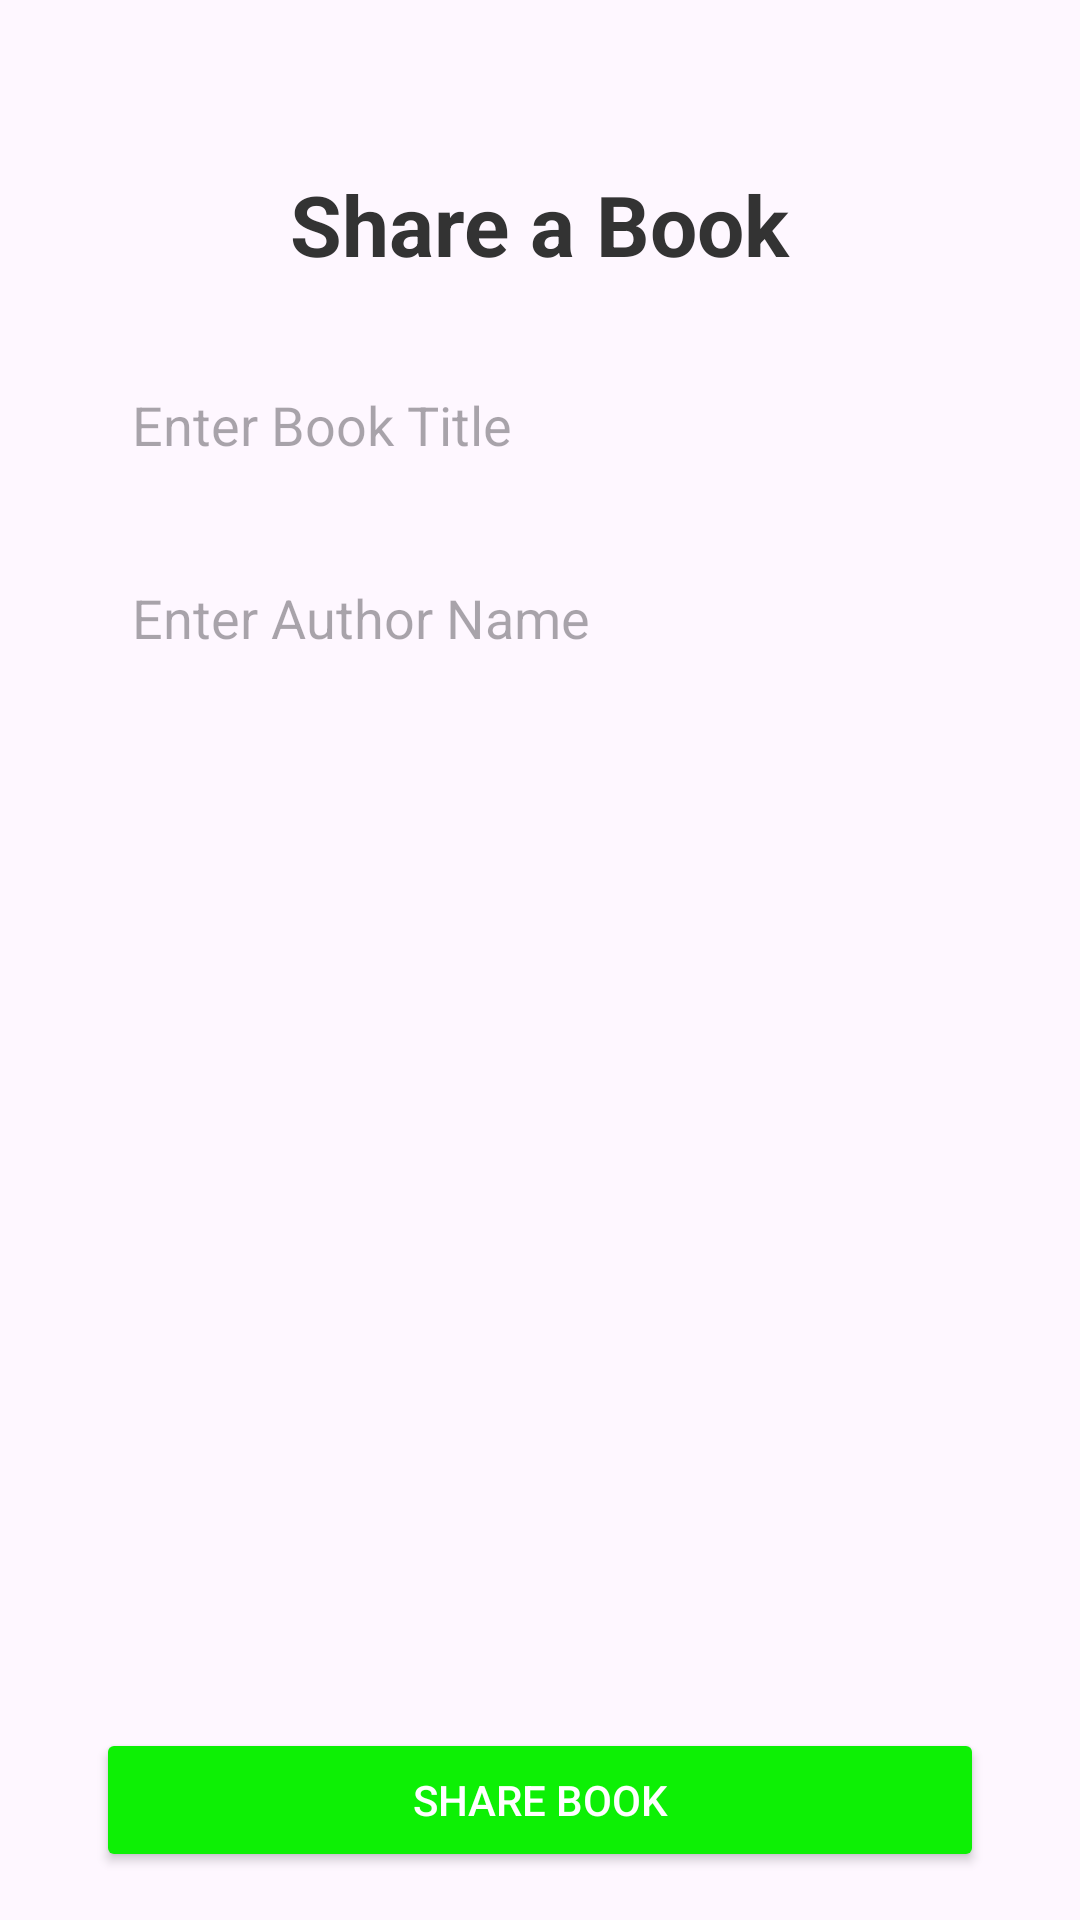

Reconstruct the res/layout file that produces this screen, plus the resources it refers to.
<!-- AndroidManifest.xml: application theme Theme.BookSharing_Application -->
<!-- res/layout/fragment_sharebook.xml -->
<?xml version="1.0" encoding="utf-8"?>
<androidx.constraintlayout.widget.ConstraintLayout xmlns:android="http://schemas.android.com/apk/res/android"
    xmlns:app="http://schemas.android.com/apk/res-auto"
    xmlns:tools="http://schemas.android.com/tools"
    android:layout_width="match_parent"
    android:layout_height="match_parent"
    android:padding="16dp"
    tools:context=".ShareBook">



    
    <TextView
        android:id="@+id/shareBookTitle"
        android:layout_width="wrap_content"
        android:layout_height="wrap_content"
        android:text="Share a Book"
        android:textSize="28sp"
        android:textStyle="bold"
        android:textColor="#333"

        android:layout_marginTop="40dp"
        app:layout_constraintTop_toTopOf="parent"
        app:layout_constraintEnd_toEndOf="parent"
        app:layout_constraintStart_toStartOf="parent"
        app:layout_constraintHorizontal_bias="0.5"/>

    
    <EditText
        android:id="@+id/bookTitleInput"
        android:layout_width="0dp"
        android:layout_height="wrap_content"
        android:hint="Enter Book Title"
        android:padding="12dp"
        android:background="@drawable/edit_text_bg"
        app:layout_constraintTop_toBottomOf="@id/shareBookTitle"
        app:layout_constraintEnd_toEndOf="parent"
        app:layout_constraintStart_toStartOf="parent"
        android:layout_marginTop="24dp"
        android:layout_marginStart="16dp"
        android:layout_marginEnd="16dp"/>

    
    <EditText
        android:id="@+id/bookAuthorInput"
        android:layout_width="0dp"
        android:layout_height="wrap_content"
        android:hint="Enter Author Name"
        android:padding="12dp"
        android:background="@drawable/edit_text_bg"
        app:layout_constraintTop_toBottomOf="@id/bookTitleInput"
        app:layout_constraintEnd_toEndOf="parent"
        app:layout_constraintStart_toStartOf="parent"
        android:layout_marginTop="16dp"
        android:layout_marginStart="16dp"
        android:layout_marginEnd="16dp"/>

    
    <Button
        android:id="@+id/shareBookButton"
        android:layout_width="0dp"
        android:layout_height="wrap_content"
        android:text="Share Book"
        android:textColor="#FFFFFF"
        android:backgroundTint="#0DF005"
        android:layout_marginTop="32dp"
        app:layout_constraintBottom_toBottomOf="parent"
        app:layout_constraintEnd_toEndOf="parent"
        app:layout_constraintStart_toStartOf="parent"
        android:layout_marginStart="16dp"
        android:layout_marginEnd="16dp"/>

</androidx.constraintlayout.widget.ConstraintLayout>
<!-- resources referenced by this layout -->
<resources>
  <style name="Theme.BookSharing_Application" parent="Base.Theme.BookSharing_Application" />
  <style name="Base.Theme.BookSharing_Application" parent="Theme.Material3.DayNight.NoActionBar">
          
          
      </style>
</resources>
